Photos from the image-classification dataset "recortes" in the GitHub repository Dxnn017/fruit-detector-pricer. Its 10 classes are: apple red 1, banana 1, cantaloupe 2, cocos 1, granadilla 1, kiwi 1, maracuja 1, peach 2, pear forelle 1, pineapple mini 1.

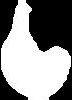
Label: banana 1

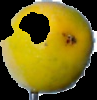
Label: maracuja 1

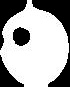
Label: granadilla 1

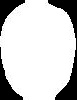
Label: kiwi 1

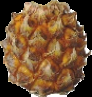
Label: pineapple mini 1

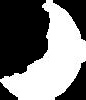
Label: cantaloupe 2
